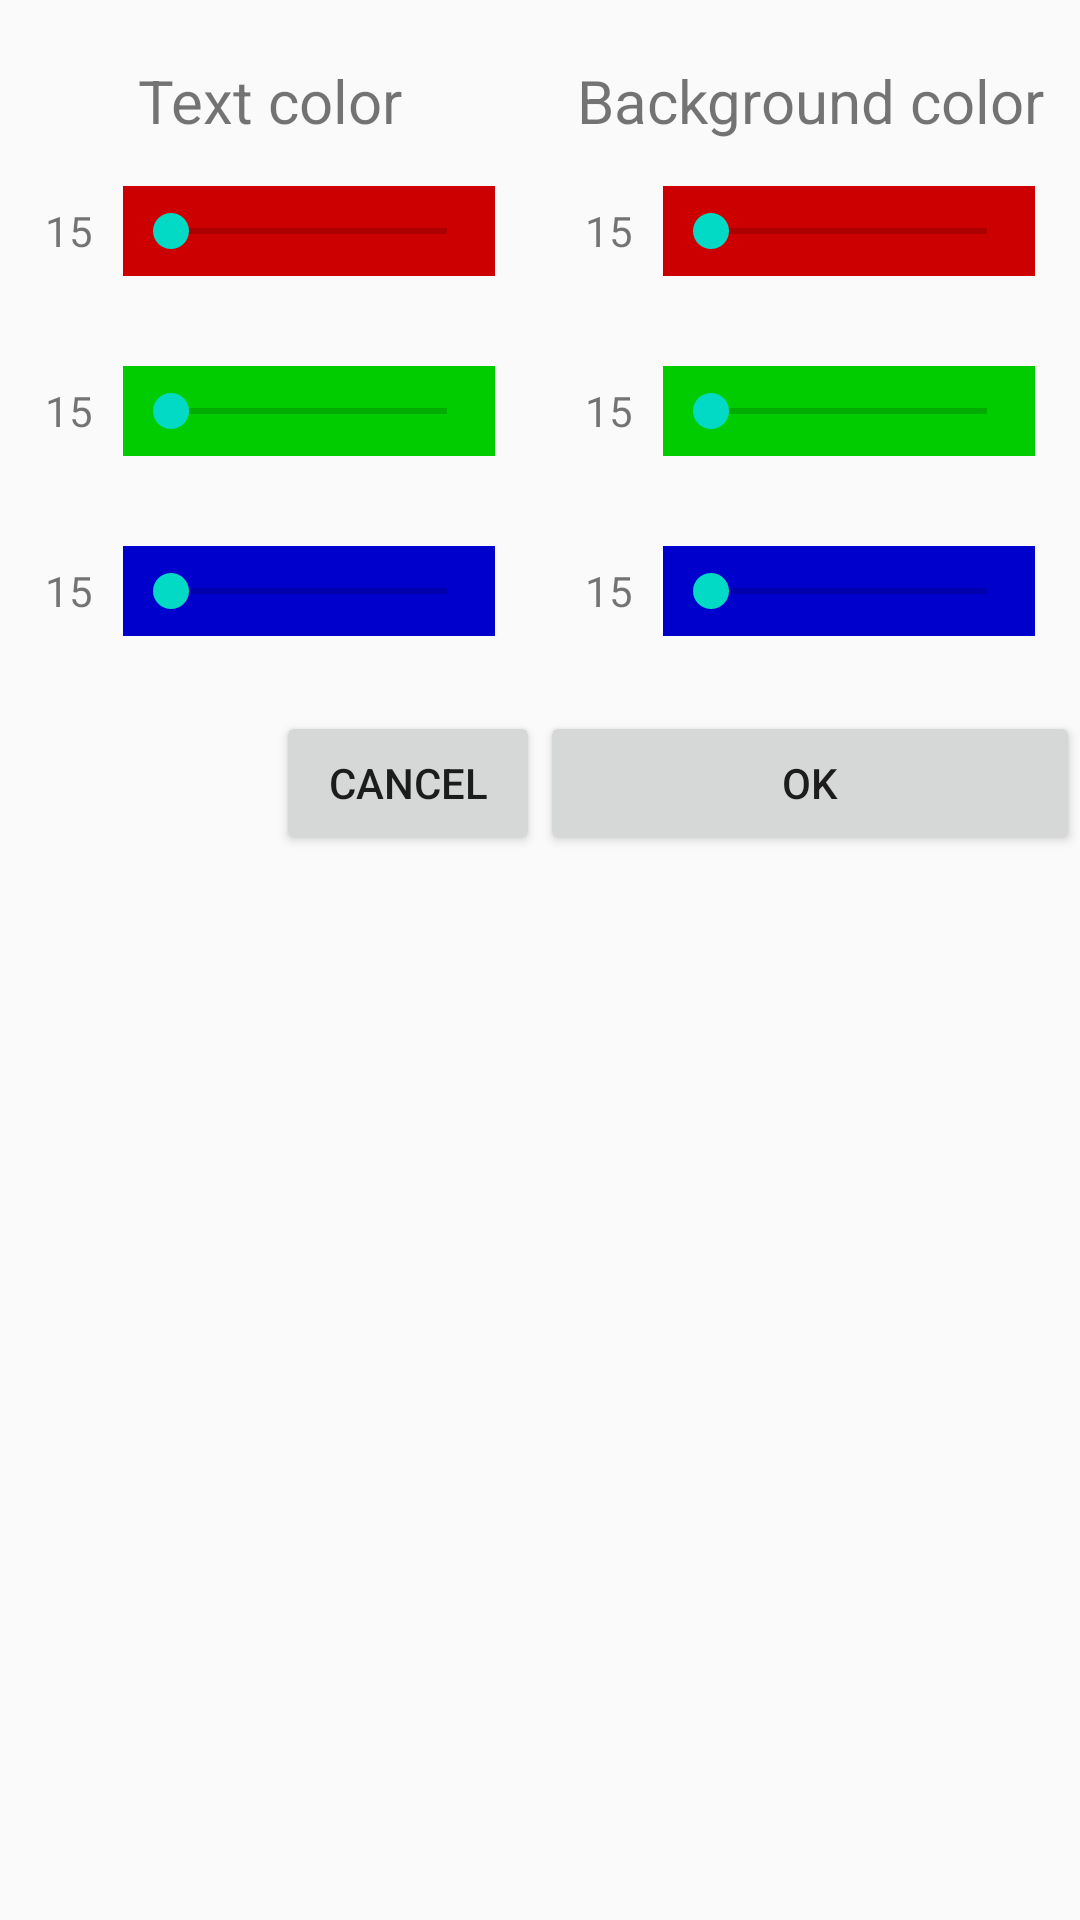

This screen was rendered from an Android layout file. Write that file and the resources it references.
<!-- AndroidManifest.xml: application theme AppTheme -->
<!-- res/layout/activity_setting.xml -->
<LinearLayout
	xmlns:android="http://schemas.android.com/apk/res/android"
	xmlns:app="http://schemas.android.com/apk/res-auto"
	xmlns:tools="http://schemas.android.com/tools"
	android:layout_width="match_parent"
	android:layout_height="match_parent"
	android:orientation="horizontal"
	tools:context=".MainActivity">

	<LinearLayout
		android:layout_width="match_parent"
		android:layout_height="wrap_content"
		android:layout_weight="50"
		android:orientation="vertical">
		<TextView
			android:id="@+id/textView1"
			android:layout_width="match_parent"
			android:layout_height="wrap_content"
			android:gravity="center"
	        android:layout_marginTop="20dp"
			android:textSize="20dp"
			android:text="@string/title_textcolor"/>
		<LinearLayout
			android:layout_width="match_parent"
			android:layout_height="wrap_content"
			android:layout_margin="15dp"
			android:orientation="horizontal">
			<TextView
				android:id="@+id/textViewR1"
				android:layout_width="wrap_content"
				android:layout_height="match_parent"
				android:gravity="center_vertical"
				android:layout_marginRight="10dp"
				android:text="15" />
			<SeekBar
				android:id="@+id/seekBarR1"
				android:max="15"
				android:background="#c00"
				android:layout_width="match_parent"
				android:layout_height="30dp"/>
		</LinearLayout>
		<LinearLayout
			android:layout_width="match_parent"
			android:layout_height="wrap_content"
			android:layout_margin="15dp"
			android:orientation="horizontal">
			<TextView
				android:id="@+id/textViewG1"
				android:layout_width="wrap_content"
				android:layout_height="match_parent"
				android:gravity="center_vertical|right"
				android:layout_marginRight="10dp"
				android:text="15" />
			<SeekBar
				android:id="@+id/seekBarG1"
				android:max="15"
				android:background="#0c0"
				android:layout_width="match_parent"
				android:layout_height="30dp"/>
		</LinearLayout>
		<LinearLayout
			android:layout_width="match_parent"
			android:layout_height="wrap_content"
			android:layout_margin="15dp"
			android:orientation="horizontal">
			<TextView
				android:id="@+id/textViewB1"
				android:layout_width="wrap_content"
				android:layout_height="match_parent"
				android:gravity="center_vertical|right"
				android:layout_marginRight="10dp"
				android:text="15" />
			<SeekBar
				android:id="@+id/seekBarB1"
				android:max="15"
				android:background="#00c"
				android:layout_width="match_parent"
				android:layout_height="30dp"/>
		</LinearLayout>
		<Button
				android:id="@+id/buttonCancel"
				android:layout_width="wrap_content"
				android:layout_height="wrap_content"
				android:layout_gravity="right"
				android:layout_marginTop="10dp"
				android:text="@string/button_cancel"/>
	</LinearLayout>

	<LinearLayout
		android:layout_width="match_parent"
		android:layout_height="wrap_content"
		android:layout_weight="50"
		android:orientation="vertical">
		<TextView
			android:id="@+id/textView2"
			android:layout_width="match_parent"
			android:layout_height="wrap_content"
			android:gravity="center"
	        android:layout_marginTop="20dp"
			android:textSize="20dp"
			android:text="@string/title_backcolor" />
		<LinearLayout
			android:layout_width="match_parent"
			android:layout_height="wrap_content"
			android:layout_margin="15dp"
			android:orientation="horizontal">
			<TextView
				android:id="@+id/textViewR2"
				android:layout_width="wrap_content"
				android:layout_height="match_parent"
				android:gravity="center_vertical"
				android:layout_marginRight="10dp"
				android:text="15" />
			<SeekBar
				android:id="@+id/seekBarR2"
				android:max="15"
				android:background="#c00"
				android:layout_width="match_parent"
				android:layout_height="30dp"/>
		</LinearLayout>
		<LinearLayout
			android:layout_width="match_parent"
			android:layout_height="wrap_content"
			android:layout_margin="15dp"
			android:orientation="horizontal">
			<TextView
				android:id="@+id/textViewG2"
				android:layout_width="wrap_content"
				android:layout_height="match_parent"
				android:gravity="center_vertical|right"
				android:layout_marginRight="10dp"
				android:text="15" />
			<SeekBar
				android:id="@+id/seekBarG2"
				android:max="15"
				android:background="#0c0"
				android:layout_width="match_parent"
				android:layout_height="30dp"/>
		</LinearLayout>
		<LinearLayout
			android:layout_width="match_parent"
			android:layout_height="wrap_content"
			android:layout_margin="15dp"
			android:orientation="horizontal">
			<TextView
				android:id="@+id/textViewB2"
				android:layout_width="wrap_content"
				android:layout_height="match_parent"
				android:gravity="center_vertical|right"
				android:layout_marginRight="10dp"
				android:text="15" />
			<SeekBar
				android:id="@+id/seekBarB2"
				android:max="15"
				android:background="#00c"
				android:layout_width="match_parent"
				android:layout_height="30dp"/>
		</LinearLayout>
		<Button
				android:id="@+id/buttonOk"
				android:layout_width="match_parent"
				android:layout_height="wrap_content"
				android:layout_marginTop="10dp"
				android:text="OK"/>
	</LinearLayout>


</LinearLayout>
<!-- resources referenced by this layout -->
<resources>
  <string name="button_cancel">Cancel</string>
  <string name="title_backcolor">Background color</string>
  <string name="title_textcolor">Text color</string>
  <style name="AppTheme" parent="Theme.AppCompat.Light.DarkActionBar">
  		
  		<item name="colorPrimary">@color/colorPrimary</item>
  		<item name="colorPrimaryDark">@color/colorPrimaryDark</item>
  		<item name="colorAccent">@color/colorAccent</item>
  	</style>
  <!-- not gathered from this repository: default colours our renderer supplied (Android Studio template values) -->
  <color name="colorPrimary">#FF6200EE</color>
  <color name="colorPrimaryDark">#FF3700B3</color>
  <color name="colorAccent">#FF03DAC5</color>
</resources>
